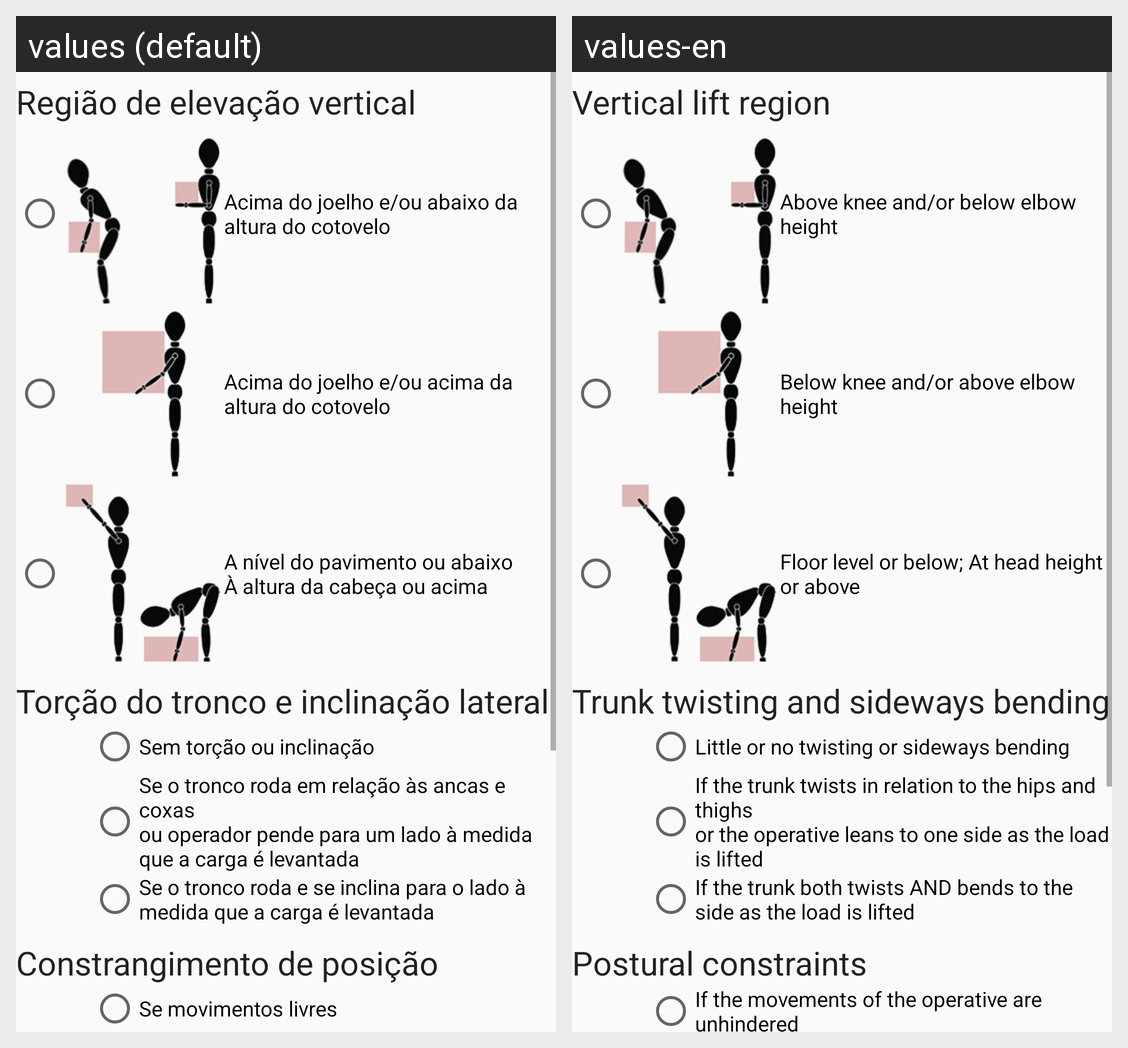

This grid shows one Android layout under two languages. Give, for every string resource on the screen, its name, the default text and each shown locale's text.
Android screen res/layout/content_sistema_mac_equipa2.xml rendered under 2 locales, left to right: values (default), values-en. Device: Nexus 5 (rendered at 1080×1920; each locale shown at half size, 540×960, under a caption strip naming it); theme AppTheme.
Strings drawn on this screen, with the default value and each locale's value (text and hints the layout hard-codes, and strings that could not be matched under every locale, appear in the picture but are not listed):

GamElevacaoVerticalTitulo
  values: Região de elevação vertical
  values-en: Vertical lift region

GamElevacaoVertical1
  values: Acima do joelho e/ou abaixo da altura do cotovelo
  values-en: Above knee and/or below elbow height

GamElevacaoVertical2
  values: Acima do joelho e/ou acima da altura do cotovelo
  values-en: Below knee and/or above elbow height

GamElevacaoVertical3
  values: A nível do pavimento ou abaixo
      À altura da cabeça ou acima
  values-en: Floor level or below; At head height or above

GamElevacaoTorcaoTroncoTitulo
  values: Torção do tronco e inclinação lateral
  values-en: Trunk twisting and sideways bending

GamElevacaoTorcaoTronco1
  values: Sem torção ou inclinação
  values-en: Little or no twisting or sideways bending

GamElevacaoTorcaoTronco2
  values: Se o tronco roda em relação às ancas e coxas 
      ou operador pende para um lado à medida que a carga é levantada
  values-en: If the trunk twists in relation to the hips and thighs 
      or the operative leans to one side as the load is lifted

GamElevacaoTorcaoTronco3
  values: Se o tronco roda e se inclina para o lado à medida que a carga é levantada
  values-en: If the trunk both twists AND bends to the side as the load is lifted

GamElevacaoConstrangimentTitulo
  values: Constrangimento de posição
  values-en: Postural constraints

GamEquipaConstrangimentoPosicao1
  values: Se movimentos livres
  values-en: If the movements of the operative are unhindered
